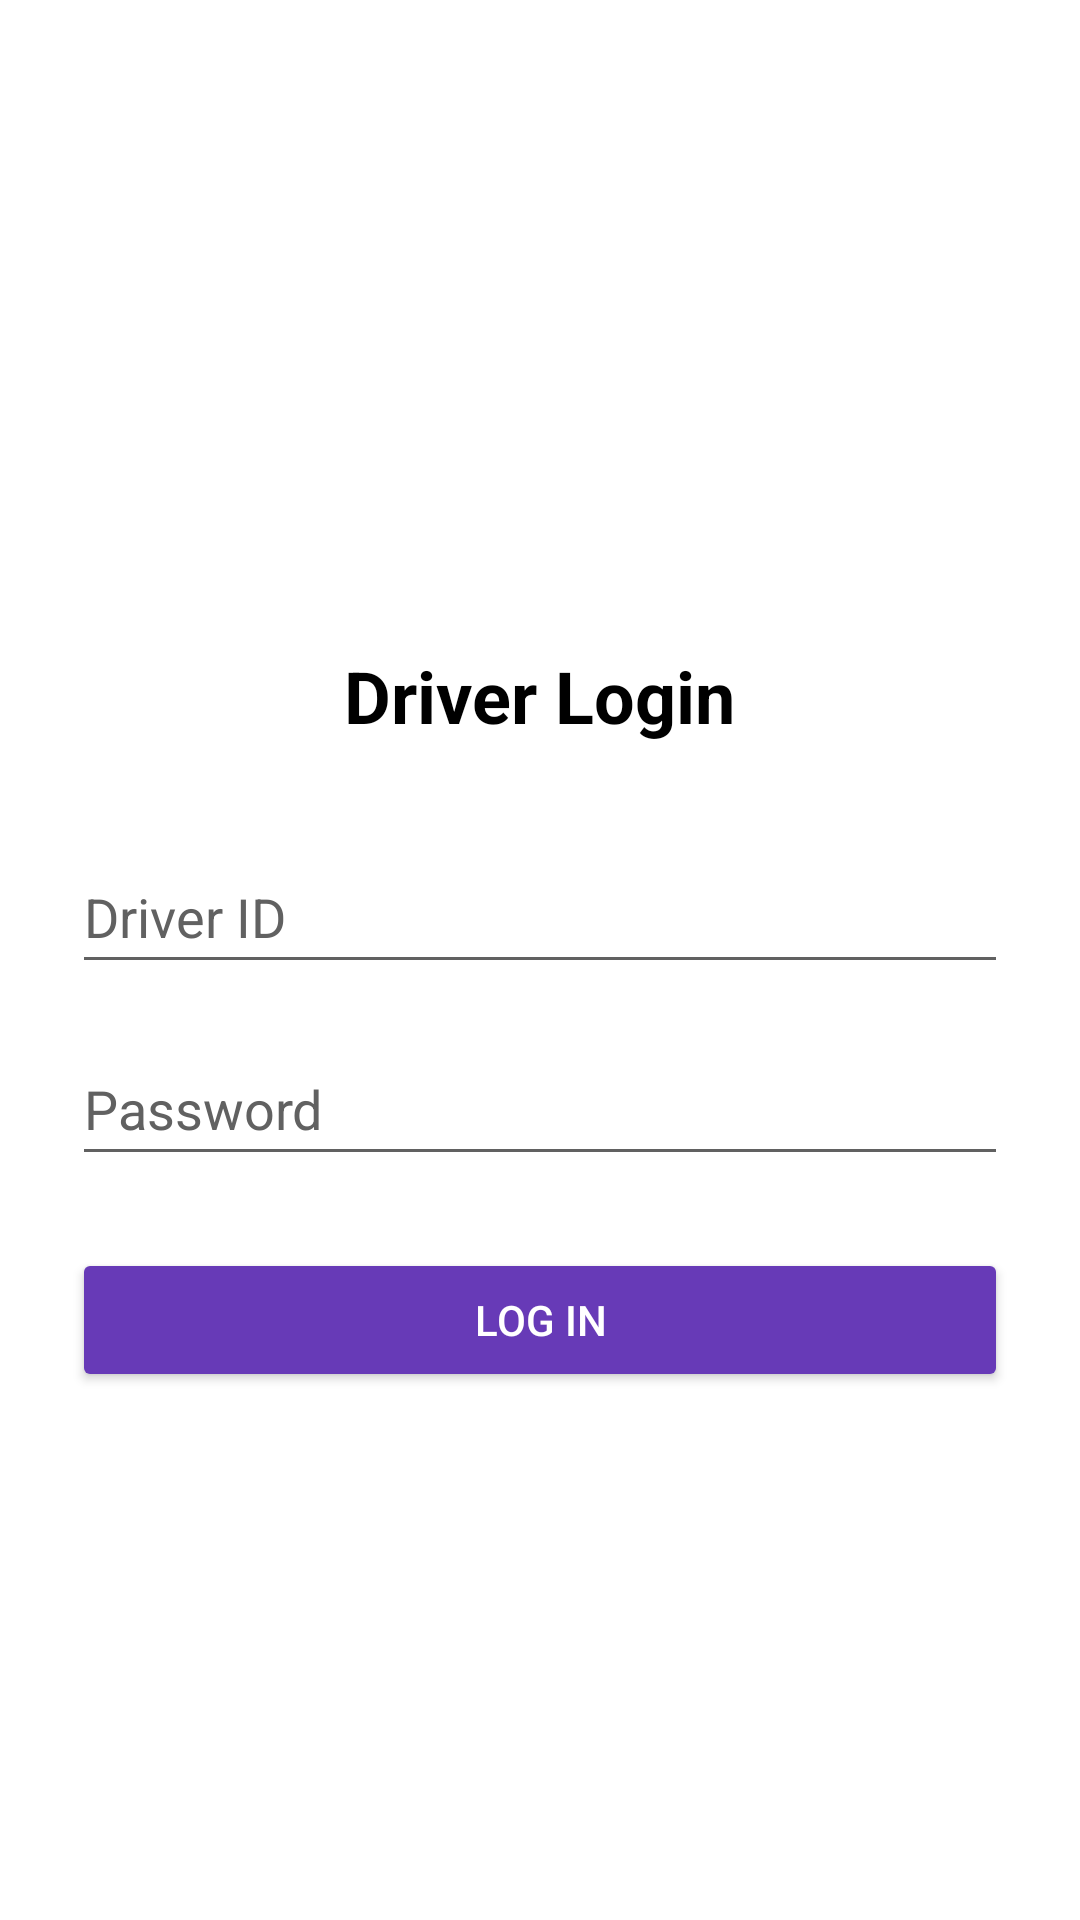

This screen was rendered from an Android layout file. Write that file and the resources it references.
<!-- AndroidManifest.xml: application theme Theme.CoUBusTracker4 -->
<!-- res/layout/activity_login.xml -->
<?xml version="1.0" encoding="utf-8"?>
<LinearLayout
    xmlns:android="http://schemas.android.com/apk/res/android"
    android:layout_width="match_parent"
    android:layout_height="match_parent"
    android:orientation="vertical"
    android:gravity="center"
    android:padding="24dp"
    android:background="@color/white">

    <ImageView
        android:layout_width="90dp"
        android:layout_height="80dp"
        android:contentDescription="Logo"
        android:src="@drawable/driver" />

    <TextView
        android:layout_width="wrap_content"
        android:layout_height="wrap_content"
        android:text="Driver Login"
        android:textSize="24sp"
        android:textStyle="bold"
        android:textColor="@color/black"
        android:layout_marginBottom="32dp"
        android:layout_marginTop="20dp" />

    <EditText
        android:id="@+id/etDriverId"
        android:layout_width="match_parent"
        android:layout_height="wrap_content"
        android:hint="Driver ID"
        android:minHeight="48dp"
        android:inputType="text"
        android:layout_marginBottom="16dp"
        android:backgroundTint="@color/gray700"
        android:textColor="@color/black"
        android:textColorHint="@color/gray700"/>

    <EditText
        android:id="@+id/etPassword"
        android:layout_width="match_parent"
        android:layout_height="wrap_content"
        android:hint="Password"
        android:minHeight="48dp"
        android:inputType="textPassword"
        android:layout_marginBottom="24dp"
        android:backgroundTint="@color/gray700"
        android:textColor="@color/black"
        android:textColorHint="@color/gray700"/>

    <Button
        android:id="@+id/btnContinue"
        android:layout_width="match_parent"
        android:layout_height="wrap_content"
        android:text="Log In"
        android:backgroundTint="@color/popularpurple"
        android:layout_marginBottom="60dp"
        android:textColor="@color/white"/>
</LinearLayout>
<!-- resources referenced by this layout -->
<resources>
  <color name="black">#000000</color>
  <color name="gray700">#616161</color>
  <color name="popularpurple">#673AB7</color>
  <color name="white">#FFFFFF</color>
  <style name="Theme.CoUBusTracker4" parent="Theme.MaterialComponents.DayNight.DarkActionBar">
          
          <item name="colorPrimary">@color/popularpurple</item>
          <item name="colorPrimaryVariant">@color/popularpurple</item>
          <item name="colorOnPrimary">@color/white</item> 
  
          
          <item name="android:statusBarColor" tools:targetApi="l">@color/popularpurple</item>
          <item name="android:windowLightStatusBar">false</item>
  
          
          <item name="actionBarStyle">@style/MyActionBar</item>
      </style>
  <style name="MyActionBar" parent="Widget.AppCompat.ActionBar">
          <item name="background">@color/popularpurple</item>
          <item name="titleTextStyle">@style/MyActionBarTitleText</item>
      </style>
  <style name="MyActionBarTitleText" parent="TextAppearance.AppCompat.Widget.ActionBar.Title">
          <item name="android:textColor">@color/white</item>
      </style>
</resources>
